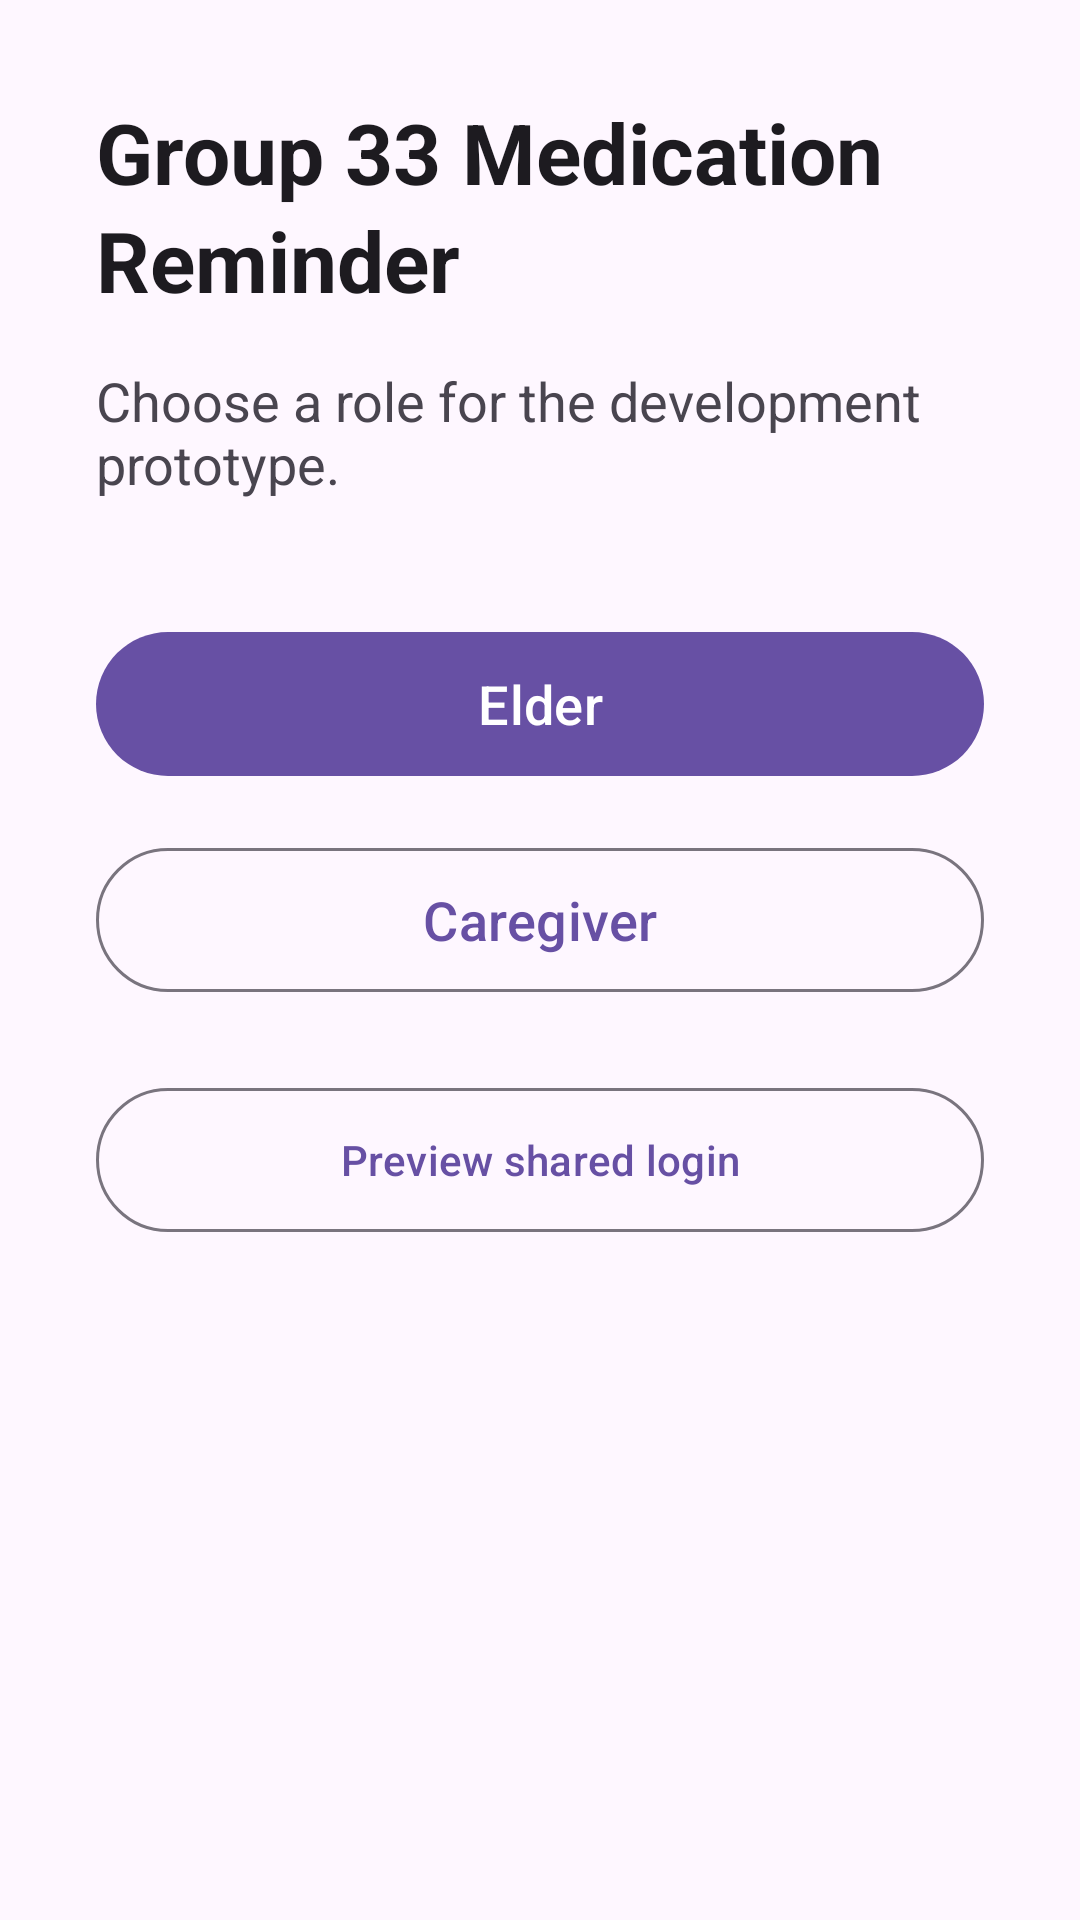

Produce the Android XML layout that renders to this screen, including the resource entries it uses.
<!-- AndroidManifest.xml: application theme Theme.Group33 -->
<!-- res/layout/activity_main.xml -->
<?xml version="1.0" encoding="utf-8"?>
<androidx.core.widget.NestedScrollView xmlns:android="http://schemas.android.com/apk/res/android"
    xmlns:app="http://schemas.android.com/apk/res-auto"
    android:layout_width="match_parent"
    android:layout_height="match_parent"
    android:fillViewport="true">

<androidx.constraintlayout.widget.ConstraintLayout
    android:layout_width="match_parent"
    android:layout_height="wrap_content"
    android:padding="32dp">

    <TextView
        android:id="@+id/title"
        style="@style/TextAppearance.Material3.HeadlineMedium"
        android:layout_width="0dp"
        android:layout_height="wrap_content"
        android:text="@string/app_name"
        android:textStyle="bold"
        app:layout_constraintEnd_toEndOf="parent"
        app:layout_constraintStart_toStartOf="parent"
        app:layout_constraintTop_toTopOf="parent" />

    <TextView
        android:id="@+id/role_prompt"
        android:layout_width="0dp"
        android:layout_height="wrap_content"
        android:layout_marginTop="16dp"
        android:text="@string/role_prompt"
        android:textSize="18sp"
        app:layout_constraintEnd_toEndOf="parent"
        app:layout_constraintStart_toStartOf="parent"
        app:layout_constraintTop_toBottomOf="@id/title" />

    <com.google.android.material.button.MaterialButton
        android:id="@+id/elder_button"
        android:layout_width="0dp"
        android:layout_height="wrap_content"
        android:minHeight="56dp"
        android:layout_marginTop="40dp"
        android:text="@string/elder_role"
        android:textSize="18sp"
        app:layout_constraintEnd_toEndOf="parent"
        app:layout_constraintStart_toStartOf="parent"
        app:layout_constraintTop_toBottomOf="@id/role_prompt" />

    <com.google.android.material.button.MaterialButton
        android:id="@+id/shared_login_preview_button"
        style="@style/Widget.Material3.Button.OutlinedButton"
        android:layout_width="0dp"
        android:layout_height="wrap_content"
        android:minHeight="56dp"
        android:layout_marginTop="24dp"
        android:text="@string/shared_login_preview"
        app:layout_constraintEnd_toEndOf="parent"
        app:layout_constraintStart_toStartOf="parent"
        app:layout_constraintTop_toBottomOf="@id/caregiver_button" />

    <com.google.android.material.button.MaterialButton
        android:id="@+id/caregiver_button"
        style="@style/Widget.Material3.Button.OutlinedButton"
        android:layout_width="0dp"
        android:layout_height="wrap_content"
        android:minHeight="56dp"
        android:layout_marginTop="16dp"
        android:text="@string/caregiver_role"
        android:textSize="18sp"
        app:layout_constraintEnd_toEndOf="parent"
        app:layout_constraintStart_toStartOf="parent"
        app:layout_constraintTop_toBottomOf="@id/elder_button" />

</androidx.constraintlayout.widget.ConstraintLayout>
</androidx.core.widget.NestedScrollView>
<!-- resources referenced by this layout -->
<resources>
  <string name="app_name">Group 33 Medication Reminder</string>
  <string name="caregiver_role">Caregiver</string>
  <string name="elder_role">Elder</string>
  <string name="role_prompt">Choose a role for the development prototype.</string>
  <string name="shared_login_preview">Preview shared login</string>
  <style name="Theme.Group33" parent="Base.Theme.Group33" />
  <style name="Base.Theme.Group33" parent="Theme.Material3.Light.NoActionBar" />
</resources>
